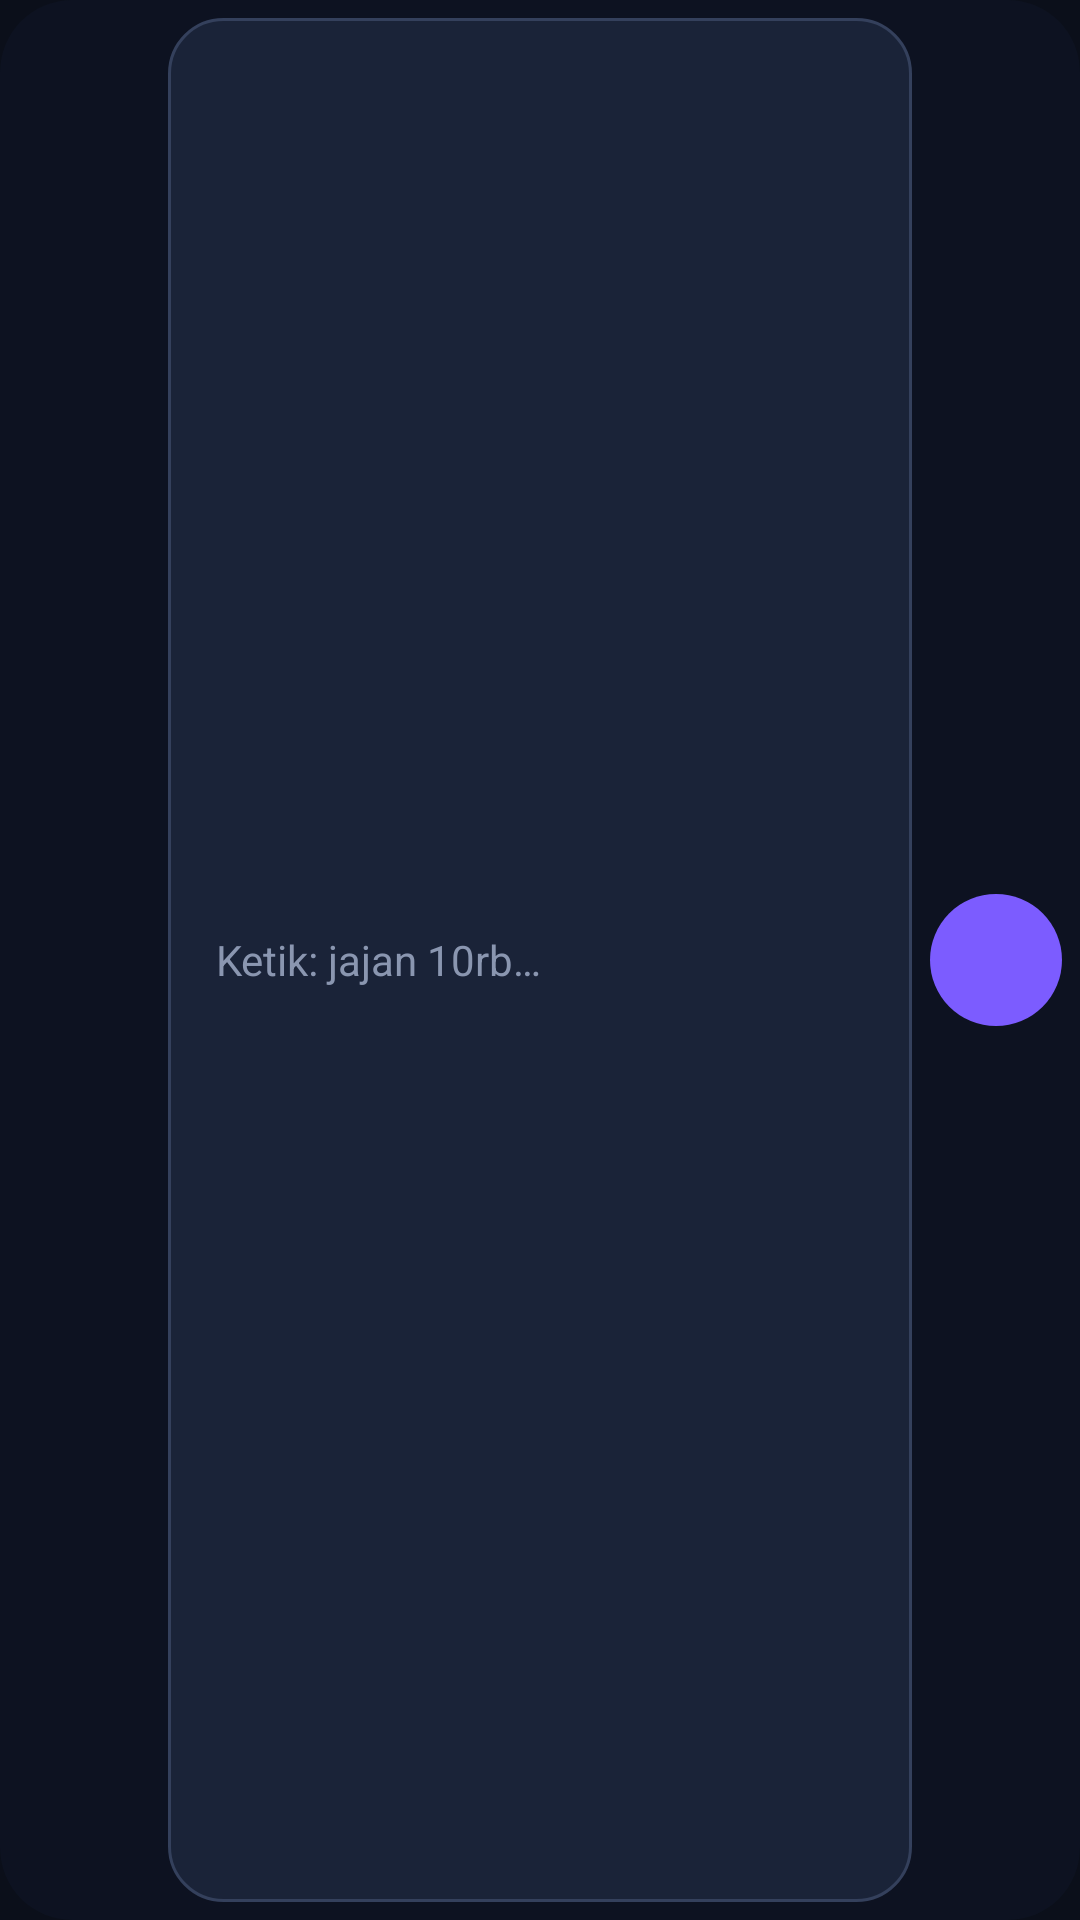

Layout XML and referenced resources for this Android screen:
<!-- AndroidManifest.xml: application theme Theme.MoneyTracker -->
<!-- res/layout/widget_smart_add.xml -->
<?xml version="1.0" encoding="utf-8"?>
<LinearLayout xmlns:android="http://schemas.android.com/apk/res/android"
    android:id="@+id/widget_root"
    android:layout_width="match_parent"
    android:layout_height="match_parent"
    android:background="@drawable/widget_bg"
    android:gravity="center_vertical"
    android:orientation="horizontal"
    android:padding="6dp">

    <ImageView
        android:id="@+id/widget_open"
        android:layout_width="44dp"
        android:layout_height="44dp"
        android:contentDescription="Buka MoneyTracker"
        android:padding="2dp"
        android:src="@mipmap/ic_launcher" />

    <TextView
        android:id="@+id/widget_type"
        android:layout_width="0dp"
        android:layout_height="match_parent"
        android:layout_marginStart="6dp"
        android:layout_weight="1"
        android:background="@drawable/widget_input_bg"
        android:ellipsize="end"
        android:gravity="center_vertical"
        android:maxLines="1"
        android:minHeight="44dp"
        android:paddingStart="16dp"
        android:paddingEnd="12dp"
        android:text="Ketik: jajan 10rb…"
        android:textColor="#FF8A96B0"
        android:textSize="14sp" />

    <ImageView
        android:id="@+id/widget_mic"
        android:layout_width="44dp"
        android:layout_height="44dp"
        android:layout_marginStart="6dp"
        android:background="@drawable/widget_mic_bg"
        android:contentDescription="Catat dengan suara"
        android:padding="10dp"
        android:src="@drawable/ic_widget_mic" />
</LinearLayout>
<!-- resources referenced by this layout -->
<resources>
  <!-- drawable widget_bg (drawable) -->
  <?xml version="1.0" encoding="utf-8"?>
  <shape xmlns:android="http://schemas.android.com/apk/res/android" android:shape="rectangle">
      <solid android:color="#E60E1322" />
      <corners android:radius="24dp" />
  </shape>
  <!-- drawable widget_input_bg (drawable) -->
  <?xml version="1.0" encoding="utf-8"?>
  <shape xmlns:android="http://schemas.android.com/apk/res/android" android:shape="rectangle">
      <solid android:color="#FF1A2338" />
      <stroke android:width="1dp" android:color="#FF34405C" />
      <corners android:radius="18dp" />
  </shape>
  <!-- drawable widget_mic_bg (drawable) -->
  <?xml version="1.0" encoding="utf-8"?>
  <shape xmlns:android="http://schemas.android.com/apk/res/android" android:shape="oval">
      <solid android:color="#FF7C5CFF" />
  </shape>
  <style name="Theme.MoneyTracker" parent="android:Theme.Material.NoActionBar">
          <item name="android:windowBackground">@color/bg</item>
          <item name="android:statusBarColor">@color/bg</item>
          <item name="android:navigationBarColor">@color/bg</item>
      </style>
  <color name="bg">#FF0B0F1A</color>
</resources>
